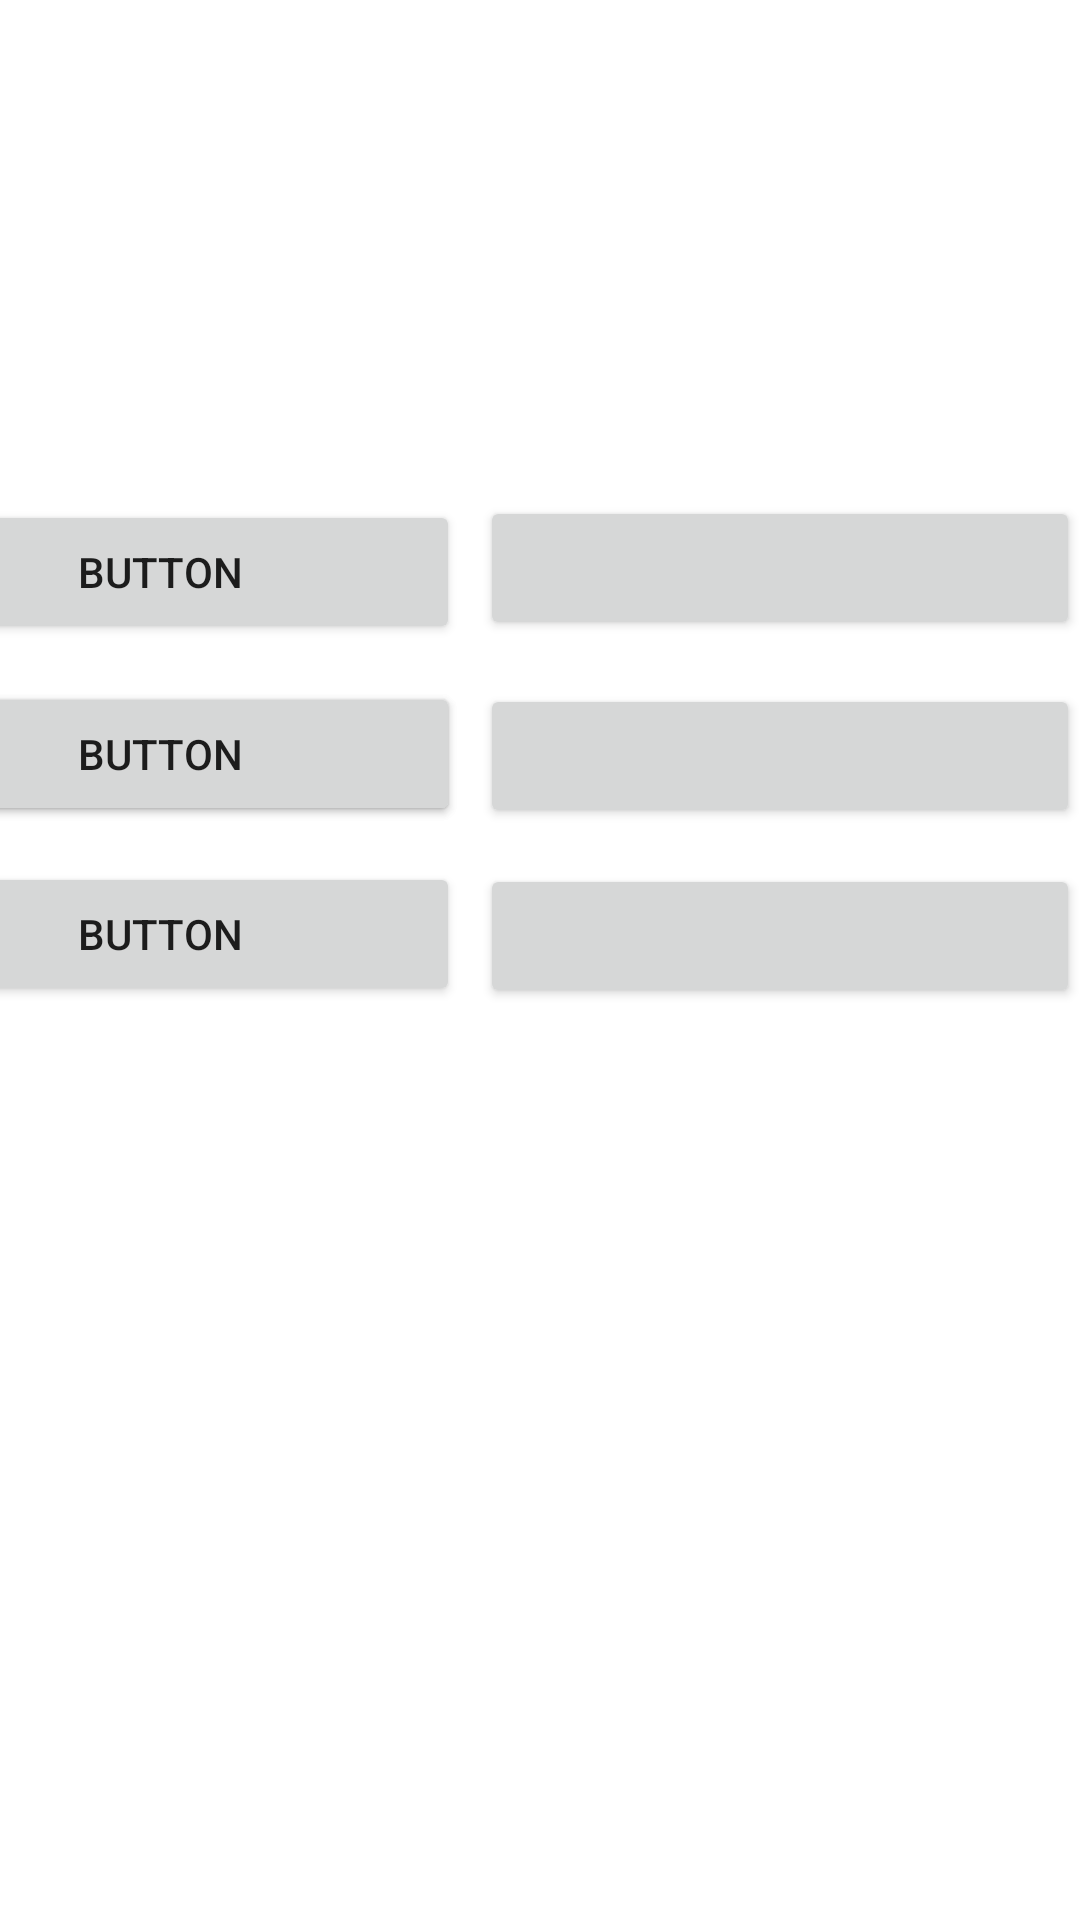

Here is an Android app screen rendered from its layout file. Give the layout XML and the strings, colors and styles it references.
<!-- AndroidManifest.xml: application theme AppTheme -->
<!-- res/layout/activity_main.xml -->
<?xml version="1.0" encoding="utf-8"?>
<androidx.constraintlayout.widget.ConstraintLayout xmlns:android="http://schemas.android.com/apk/res/android"
    xmlns:app="http://schemas.android.com/apk/res-auto"
    xmlns:tools="http://schemas.android.com/tools"
    android:layout_width="match_parent"
    android:layout_height="match_parent"
    tools:context=".MainActivity">

    <Button
        android:id="@+id/lab8"
        android:layout_width="200dp"
        android:layout_height="wrap_content"
        android:layout_marginStart="7dp"
        android:layout_marginTop="12dp"
        android:layout_marginBottom="304dp"
        app:layout_constraintBottom_toBottomOf="parent"
        app:layout_constraintEnd_toEndOf="parent"
        app:layout_constraintHorizontal_bias="1.0"
        app:layout_constraintStart_toEndOf="@+id/button"
        app:layout_constraintTop_toBottomOf="@+id/lab6" />

    <Button
        android:id="@+id/lab7"
        android:layout_width="200dp"
        android:layout_height="wrap_content"
        android:layout_marginStart="4dp"
        android:layout_marginTop="11dp"
        android:layout_marginEnd="207dp"
        android:layout_marginBottom="304dp"
        android:text="Button"
        app:layout_constraintBottom_toBottomOf="parent"
        app:layout_constraintEnd_toEndOf="parent"
        app:layout_constraintHorizontal_bias="1.0"
        app:layout_constraintStart_toStartOf="parent"
        app:layout_constraintTop_toBottomOf="@+id/lab" />

    <Button
        android:id="@+id/lab"
        android:layout_width="200dp"
        android:layout_height="wrap_content"
        android:layout_marginStart="4dp"
        android:layout_marginTop="12dp"
        android:layout_marginEnd="207dp"
        android:layout_marginBottom="364dp"
        android:text="Button"
        app:layout_constraintBottom_toBottomOf="parent"
        app:layout_constraintEnd_toEndOf="parent"
        app:layout_constraintHorizontal_bias="1.0"
        app:layout_constraintStart_toStartOf="parent"
        app:layout_constraintTop_toBottomOf="@+id/button4" />

    <Button
        android:id="@+id/button7"
        android:layout_width="200dp"
        android:layout_height="wrap_content"
        android:layout_marginStart="7dp"
        android:layout_marginTop="20dp"
        android:layout_marginBottom="424dp"
        app:layout_constraintBottom_toBottomOf="parent"
        app:layout_constraintEnd_toEndOf="parent"
        app:layout_constraintHorizontal_bias="1.0"
        app:layout_constraintStart_toEndOf="@+id/button"
        app:layout_constraintTop_toBottomOf="@+id/button2"
        app:layout_constraintVertical_bias="0.0" />

    <Button
        android:id="@+id/lab5"
        android:layout_width="200dp"
        android:layout_height="wrap_content"
        android:layout_marginStart="4dp"
        android:layout_marginTop="12dp"
        android:layout_marginEnd="207dp"
        android:layout_marginBottom="364dp"
        android:text="Button"
        app:layout_constraintBottom_toBottomOf="parent"
        app:layout_constraintEnd_toEndOf="parent"
        app:layout_constraintHorizontal_bias="1.0"
        app:layout_constraintStart_toStartOf="parent"
        app:layout_constraintTop_toBottomOf="@+id/button4" />

    <Button
        android:id="@+id/lab6"
        android:layout_width="200dp"
        android:layout_height="wrap_content"
        android:layout_marginStart="7dp"
        android:layout_marginBottom="364dp"
        app:layout_constraintBottom_toBottomOf="parent"
        app:layout_constraintEnd_toEndOf="parent"
        app:layout_constraintHorizontal_bias="1.0"
        app:layout_constraintStart_toEndOf="@+id/button" />

    <Button
        android:id="@+id/button4"
        android:layout_width="200dp"
        android:layout_height="wrap_content"
        android:layout_marginStart="4dp"
        android:layout_marginTop="20dp"
        android:layout_marginEnd="207dp"
        android:layout_marginBottom="424dp"
        android:text="Button"
        app:layout_constraintBottom_toBottomOf="parent"
        app:layout_constraintEnd_toEndOf="parent"
        app:layout_constraintHorizontal_bias="1.0"
        app:layout_constraintStart_toStartOf="parent"
        app:layout_constraintTop_toBottomOf="@+id/button" />

    <Button
        android:id="@+id/button2"
        android:layout_width="200dp"
        android:layout_height="wrap_content"
        android:layout_marginStart="7dp"
        android:layout_marginTop="191dp"
        android:layout_marginBottom="492dp"
        android:text="Lab2"
        app:layout_constraintBottom_toBottomOf="parent"
        app:layout_constraintEnd_toEndOf="parent"
        app:layout_constraintStart_toEndOf="@+id/button"
        app:layout_constraintTop_toTopOf="parent" />

    <Button
        android:id="@+id/button"
        android:layout_width="200dp"
        android:layout_height="wrap_content"
        android:layout_marginStart="4dp"
        android:layout_marginTop="191dp"
        android:layout_marginEnd="207dp"
        android:layout_marginBottom="492dp"
        android:text="Button"
        app:layout_constraintBottom_toBottomOf="parent"
        app:layout_constraintEnd_toEndOf="parent"
        app:layout_constraintStart_toStartOf="parent"
        app:layout_constraintTop_toTopOf="parent" />
</androidx.constraintlayout.widget.ConstraintLayout>
<!-- resources referenced by this layout -->
<resources>
  <style name="AppTheme" parent="Theme.AppCompat.Light.DarkActionBar">
          <item name="colorPrimary">@color/purple_700</item>
          <item name="colorPrimaryDark">@color/purple_200</item>
          <item name="colorAccent">@color/teal_200</item>
          <item name="android:windowBackground">@color/design_default_color_background</item>
          <item name="android:windowNoTitle">true</item>
      </style>
  <!-- not gathered from this repository: default colours our renderer supplied (Android Studio template values) -->
  <color name="purple_200">#FFBB86FC</color>
  <color name="purple_700">#FF3700B3</color>
  <color name="teal_200">#FF03DAC5</color>
</resources>
